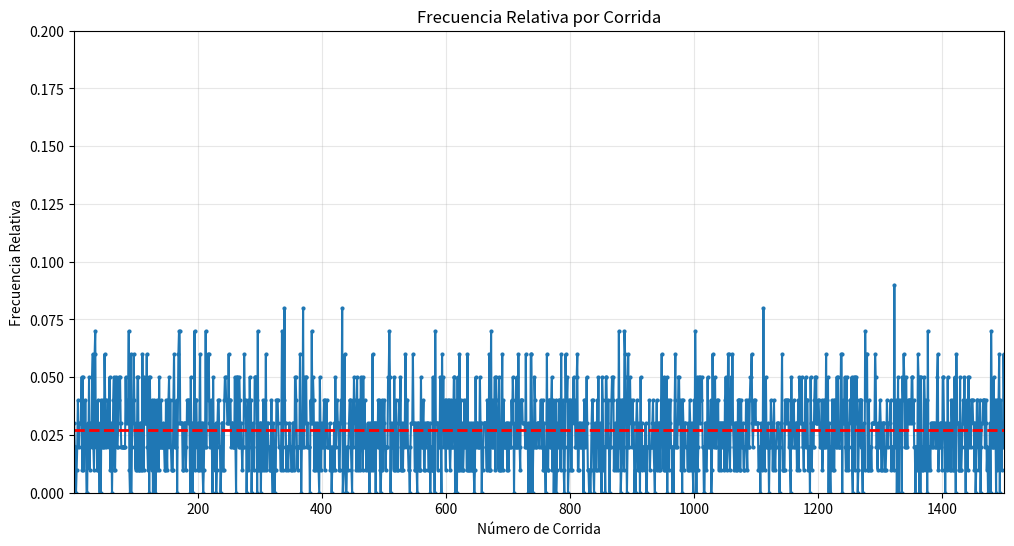
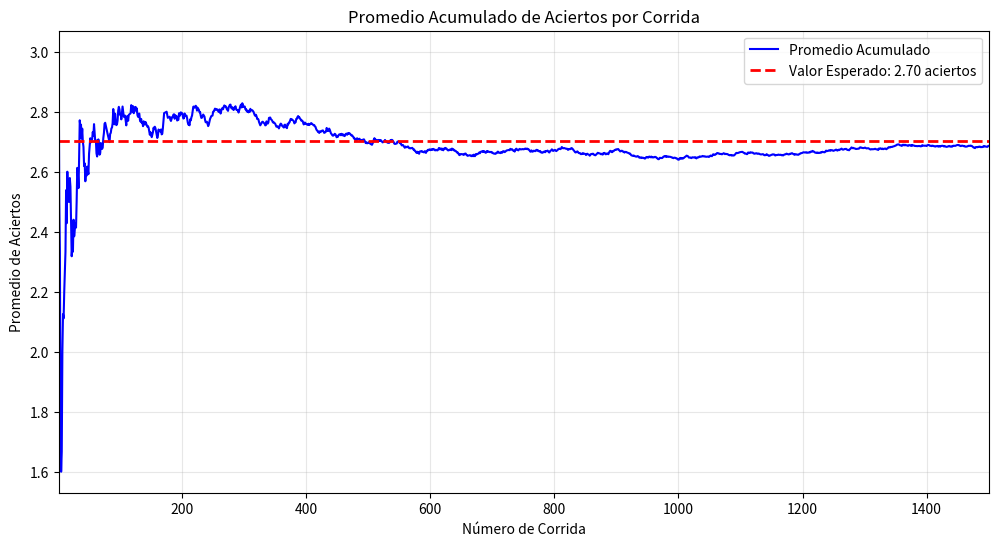

The script that saved these images, in order:
import random
import matplotlib.pyplot as plt
class Ruleta: 
  #Numeros de la ruleta como atributo de clase
  NUMEROS = list(range(37))
  NUM_ESPERADO = 7
  def __init__(self):
    pass

  def girar(self):
    #Selecciona un numero al azar de la ruleta
    numero = random.randint(0, 36)
    if numero == self.NUM_ESPERADO:
      return True
    else:
      return False
class Resultado:
  def __init__(self,aciertos,tiradas):
    self.fAbsoulta = aciertos
    self.fRelativa = aciertos / tiradas
  def __str__(self):
    return f"Aciertos Absolutos: {self.fAbsoulta}, Aciertos Relativos: {self.fRelativa:.2f}"
class SIMULACION:
  TIRADAS = 100
  CORRIDAS = 1500
  def __init__(self):
    self.ruleta = Ruleta()
    self.resultados = []
  def ejecutar(self):
    for _ in range(self.CORRIDAS):
      aciertos = 0
      for _ in range(self.TIRADAS):
        if self.ruleta.girar():
          aciertos += 1
      resultado = Resultado(aciertos,self.TIRADAS)
      self.resultados.append(resultado)
    return self.resultados
  def grafico_frecuencia_relativa(self):

      frecuencias_rel = [resultado.fRelativa for resultado in self.resultados]
      tiradas = list(range(1, len(frecuencias_rel) + 1))

      plt.figure(figsize=(12, 6))
      plt.plot(tiradas, frecuencias_rel, marker='o', linestyle='-', markersize=2)
      # Agregar línea de frecuencia relativa esperada
      prob_teorica = 1/37
      plt.axhline(y=prob_teorica, color='red', linestyle='--', linewidth=2, 
                  label=f'Frecuencia Esperada: {prob_teorica:.4f} (1/37)')
      # Establecer los límites del eje X
      plt.xlim(1, self.CORRIDAS)
      plt.ylim(0.00, 0.20)
      plt.xlabel('Número de Corrida')
      plt.ylabel('Frecuencia Relativa')
      plt.title('Frecuencia Relativa por Corrida')
      plt.grid(alpha=0.3)
      plt.show()


  def grafico_promedio_corrida(self):
      # Obtener la frecuencia absoluta de cada corrida
      frecuencias_abs = [resultado.fAbsoulta for resultado in self.resultados]

      # Calcular el promedio acumulado
      promedio_acum = []
      suma_acum = 0
      for i, freq in enumerate(frecuencias_abs):
          suma_acum += freq
          promedio_acum.append(suma_acum / (i + 1))

      corridas = list(range(1, len(promedio_acum) + 1))

      # Valor esperado teórico
      valor_esperado = self.TIRADAS / 37  # 100/37 ≈ 2.7 aciertos

      plt.figure(figsize=(12, 6))
      plt.plot(corridas, promedio_acum, linestyle='-', linewidth=1.5,
              color='blue', label='Promedio Acumulado')

      # Línea del valor esperado teórico
      plt.axhline(y=valor_esperado, color='red', linestyle='--', linewidth=2,
                  label=f'Valor Esperado: {valor_esperado:.2f} aciertos')

      plt.xlim(1, self.CORRIDAS)
      plt.xlabel('Número de Corrida')
      plt.ylabel('Promedio de Aciertos')
      plt.title('Promedio Acumulado de Aciertos por Corrida')
      plt.grid(alpha=0.3)
      plt.legend()
      plt.show()

  def mostrar_resultados(self):
    """ Graficos mínimos
     frecuencia relativa por tirada
     valor prom de las tiradas por tirada
     valor del desvio de la tirada por tirada
     valor de la varianza por tirada"""
    self.grafico_frecuencia_relativa()
    self.grafico_promedio_corrida()
      # Extraer frecuencias relativas de cada corrida




if __name__ == "__main__":
  simulacion = SIMULACION()
  resultados = simulacion.ejecutar()
  simulacion.mostrar_resultados()
